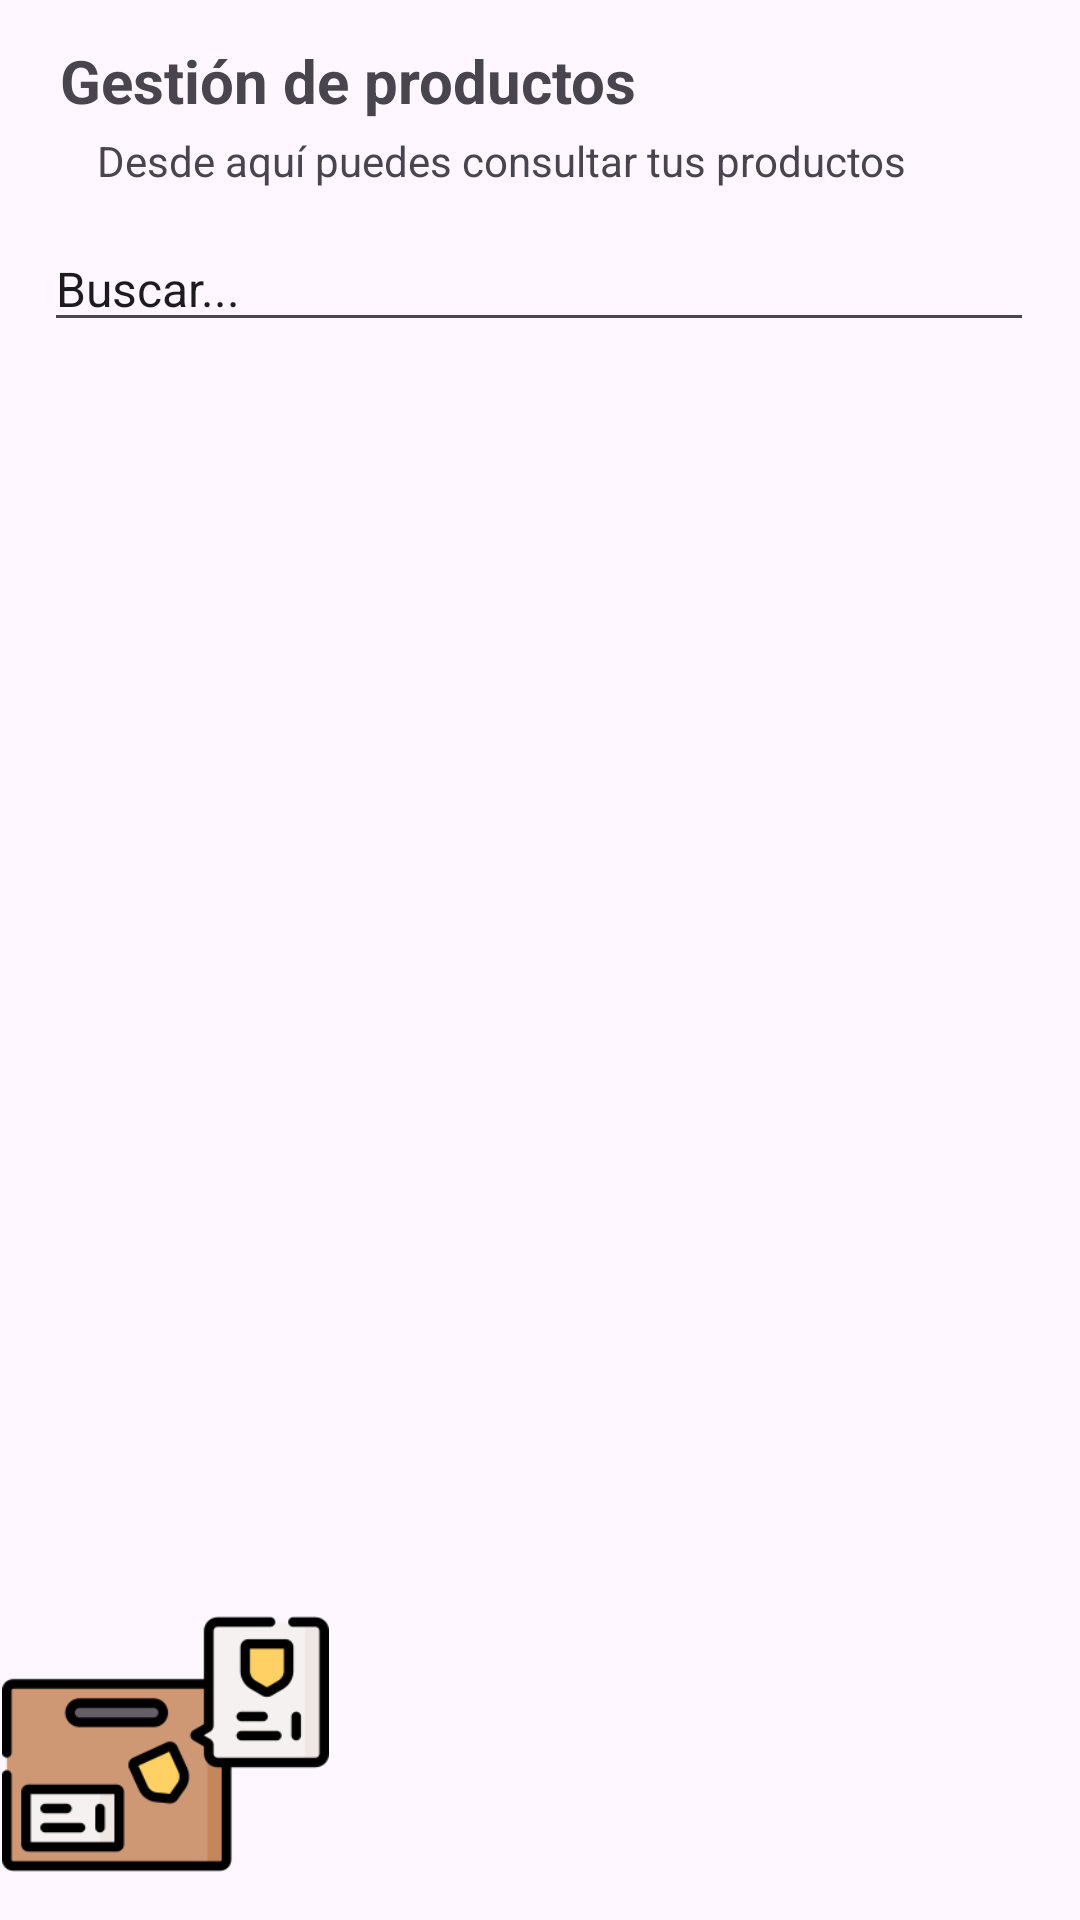

Android layout source for this screen:
<!-- AndroidManifest.xml: application theme Theme.IPlugForm -->
<!-- res/layout/activity_inventario_gestion.xml -->
<?xml version="1.0" encoding="utf-8"?>
<androidx.constraintlayout.widget.ConstraintLayout xmlns:android="http://schemas.android.com/apk/res/android"
    xmlns:app="http://schemas.android.com/apk/res-auto"
    xmlns:tools="http://schemas.android.com/tools"
    android:layout_width="match_parent"
    android:layout_height="match_parent"
    tools:context=".domain.InventarioGestion">

    <ImageView
        android:id="@+id/imageView8"
        android:layout_width="109dp"
        android:layout_height="112dp"
        app:layout_constraintBottom_toBottomOf="parent"
        app:layout_constraintHorizontal_bias="0.003"
        app:layout_constraintLeft_toLeftOf="parent"
        app:layout_constraintRight_toRightOf="parent"
        app:layout_constraintTop_toTopOf="parent"
        app:layout_constraintVertical_bias="0.995"
        app:srcCompat="@drawable/etiqueta" />

    <TextView
        android:id="@+id/textView9"
        android:layout_width="wrap_content"
        android:layout_height="wrap_content"
        android:text="Gestión de productos"
        android:textSize="20sp"
        android:textStyle="bold"
        app:layout_constraintBottom_toBottomOf="parent"
        app:layout_constraintHorizontal_bias="0.119"
        app:layout_constraintLeft_toLeftOf="parent"
        app:layout_constraintRight_toRightOf="parent"
        app:layout_constraintTop_toTopOf="parent"
        app:layout_constraintVertical_bias="0.022" />

    <TextView
        android:id="@+id/textView10"
        android:layout_width="wrap_content"
        android:layout_height="wrap_content"
        android:text="Desde aquí puedes consultar tus productos"
        app:layout_constraintBottom_toBottomOf="parent"
        app:layout_constraintHorizontal_bias="0.358"
        app:layout_constraintLeft_toLeftOf="parent"
        app:layout_constraintRight_toRightOf="parent"
        app:layout_constraintTop_toTopOf="parent"
        app:layout_constraintVertical_bias="0.071" />

    <EditText
        android:id="@+id/searchTextBox"
        android:layout_width="330dp"
        android:layout_height="38dp"
        android:ems="10"
        android:inputType="text"
        android:text="Buscar..."
        android:textSize="16sp"
        app:layout_constraintBottom_toBottomOf="parent"
        app:layout_constraintHorizontal_bias="0.493"
        app:layout_constraintLeft_toLeftOf="parent"
        app:layout_constraintRight_toRightOf="parent"
        app:layout_constraintTop_toTopOf="parent"
        app:layout_constraintVertical_bias="0.126" />

    <ScrollView
        android:id="@+id/scrollViewEntradas"
        android:layout_width="406dp"
        android:layout_height="427dp"
        android:layout_marginStart="4dp"
        android:layout_marginTop="8dp"
        app:layout_constraintBottom_toBottomOf="parent"
        app:layout_constraintStart_toStartOf="parent"
        app:layout_constraintTop_toBottomOf="@+id/searchTextBox"
        app:layout_constraintVertical_bias="0.0">

        <LinearLayout
            android:layout_width="match_parent"
            android:layout_height="wrap_content"
            android:orientation="vertical">

            <TableLayout
                android:id="@+id/tblRow"
                android:layout_width="match_parent"
                android:layout_height="match_parent" />
        </LinearLayout>
    </ScrollView>

</androidx.constraintlayout.widget.ConstraintLayout>
<!-- resources referenced by this layout -->
<resources>
  <!-- drawable etiqueta: png bitmap (drawable, 7973 bytes) -->
  <style name="Theme.IPlugForm" parent="Base.Theme.IPlugForm" />
  <style name="Base.Theme.IPlugForm" parent="Theme.Material3.DayNight.NoActionBar">
          
          
      </style>
</resources>
